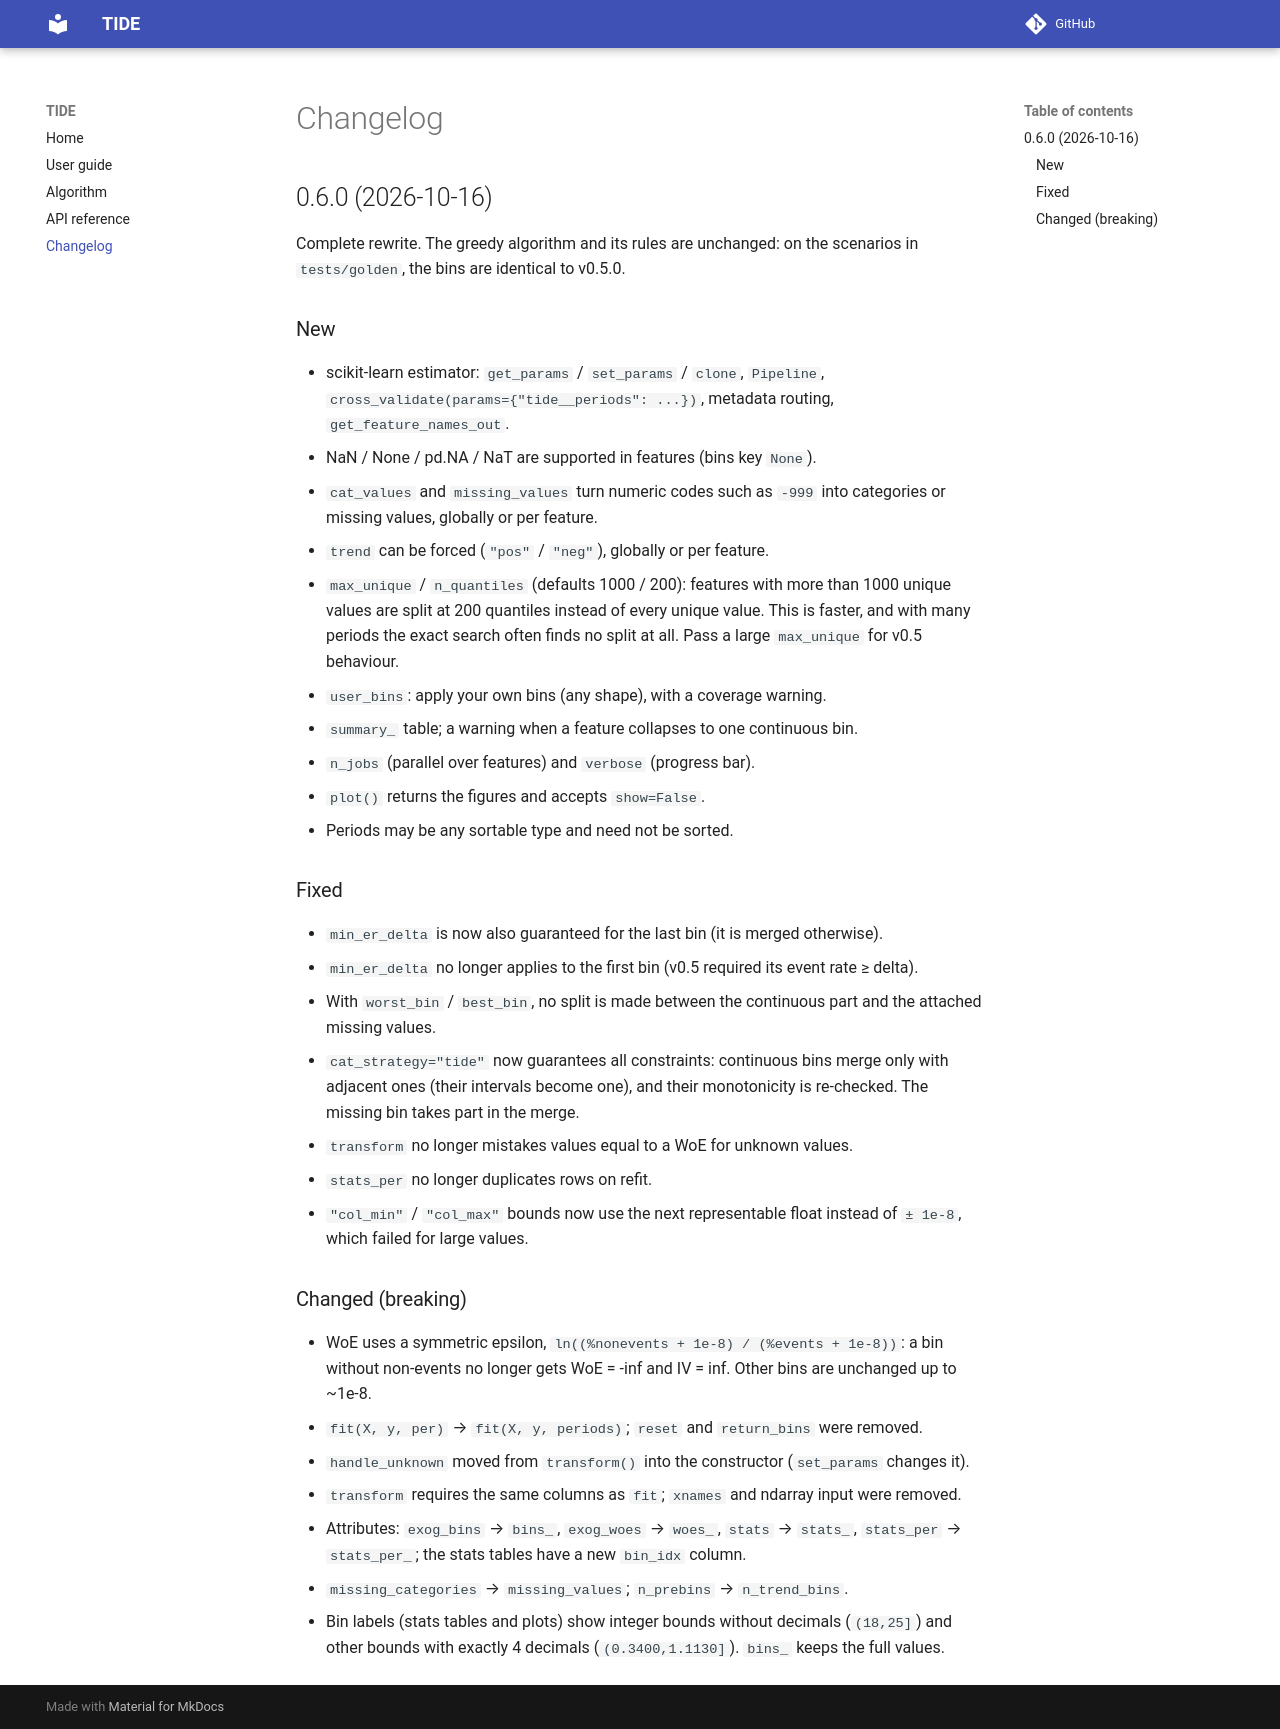

repository: leonidgarin/TIDE · page: changelog/index.html · generator: mkdocs

# Changelog

## 0.6.0 (2026-10-16)

Complete rewrite. The greedy algorithm and its rules are unchanged: on the scenarios in
`tests/golden`, the bins are identical to v0.5.0.

### New
- scikit-learn estimator: `get_params` / `set_params` / `clone`, `Pipeline`,
  `cross_validate(params={"tide__periods": ...})`, metadata routing,
  `get_feature_names_out`.
- NaN / None / pd.NA / NaT are supported in features (bins key `None`).
- `cat_values` and `missing_values` turn numeric codes such as `-999` into categories or
  missing values, globally or per feature.
- `trend` can be forced (`"pos"` / `"neg"`), globally or per feature.
- `max_unique` / `n_quantiles` (defaults 1000 / 200): features with more than 1000 unique values
  are split at 200 quantiles instead of every unique value. This is faster, and with many
  periods the exact search often finds no split at all. Pass a large `max_unique` for v0.5 behaviour.
- `user_bins`: apply your own bins (any shape), with a coverage warning.
- `summary_` table; a warning when a feature collapses to one continuous bin.
- `n_jobs` (parallel over features) and `verbose` (progress bar).
- `plot()` returns the figures and accepts `show=False`.
- Periods may be any sortable type and need not be sorted.

### Fixed
- `min_er_delta` is now also guaranteed for the last bin (it is merged otherwise).
- `min_er_delta` no longer applies to the first bin (v0.5 required its event rate ≥ delta).
- With `worst_bin` / `best_bin`, no split is made between the continuous part and the
  attached missing values.
- `cat_strategy="tide"` now guarantees all constraints: continuous bins merge only with
  adjacent ones (their intervals become one), and their monotonicity is re-checked.
  The missing bin takes part in the merge.
- `transform` no longer mistakes values equal to a WoE for unknown values.
- `stats_per` no longer duplicates rows on refit.
- `"col_min"` / `"col_max"` bounds now use the next representable float instead of
  `± 1e-8`, which failed for large values.

### Changed (breaking)
- WoE uses a symmetric epsilon, `ln((%nonevents + 1e-8) / (%events + 1e-8))`: a bin without
  non-events no longer gets WoE = -inf and IV = inf. Other bins are unchanged up to ~1e-8.
- `fit(X, y, per)` → `fit(X, y, periods)`; `reset` and `return_bins` were removed.
- `handle_unknown` moved from `transform()` into the constructor (`set_params` changes it).
- `transform` requires the same columns as `fit`; `xnames` and ndarray input were removed.
- Attributes: `exog_bins` → `bins_`, `exog_woes` → `woes_`, `stats` → `stats_`,
  `stats_per` → `stats_per_`; the stats tables have a new `bin_idx` column.
- `missing_categories` → `missing_values`; `n_prebins` → `n_trend_bins`.
- Bin labels (stats tables and plots) show integer bounds without decimals (`(18,25]`) and
  other bounds with exactly 4 decimals (`(0.3400,1.1130]`). `bins_` keeps the full values.
